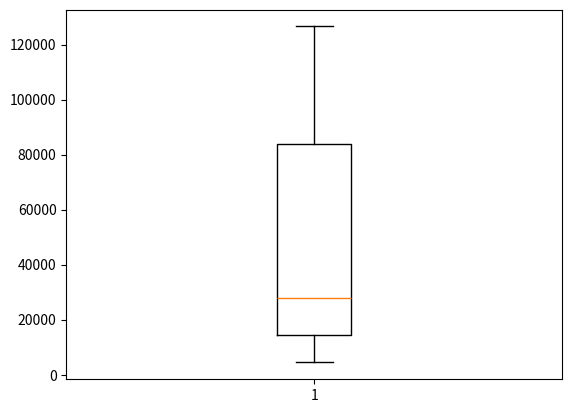

Here is the Python script that generated this plot:
# -*- coding: utf-8 -*-
import matplotlib.pyplot as plt

gene_lengths = [9410, 3944141, 4442, 105338, 19149, 76779, 126550, 36296, 842, 15981]

res = gene_lengths.copy()
res.sort()
del res[-1] # the last one is the greatest, delete it
del res[0]  # the first one is the least, delete it
plt.boxplot(res)